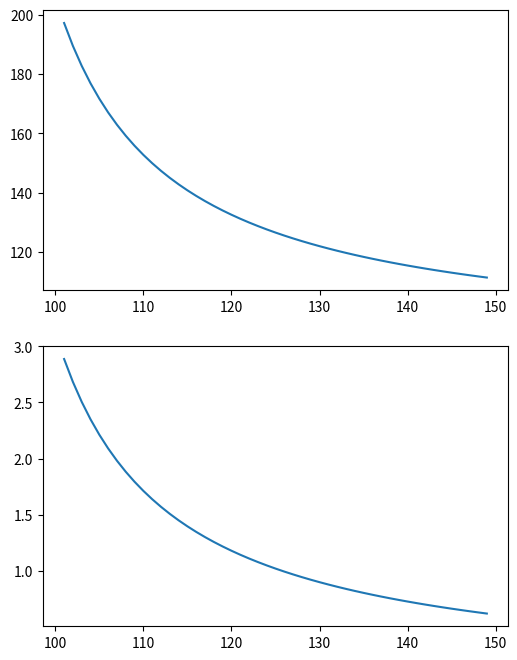

Source code (Python):
# the simplest telescope
import numpy as np
import matplotlib.pyplot as plt

def telescope(f1, f2, l1, d):
    '''
    f1: the focal length of the first lens
    f2: the focal length of the second lens 
    l1: the distance between the object and the first lens
    d: the distance between the two lenses
    '''
    d1 = f1*l1/(l1-f1)
    print(d1)
    d2 = d-d1
    print(d2)
    l2 = f2*d2/(d2-f2)
    print(l2)
    M = (l2/d2)*(d1/l1)
    print(M)
    return l2, M


def main():
    f1 = 50
    f2 = 50
    d = 166
    l1 = np.arange(51,100)+50
    l2, M = telescope(f1,f2,l1,d)
    # plot the l2 and magnification
    fig = plt.figure(figsize = (6,8))
    ax1= fig.add_subplot(211)
    ax1.plot(l1,l2)
    ax2 = fig.add_subplot(212)
    ax2.plot(l1,M)
    fig.savefig('telescope')
    print("done!")

# run the program 
if __name__ == '__main__':
    main()
    
